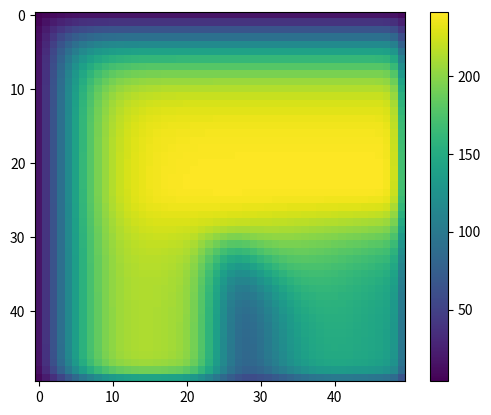

Write the Python code that produced this figure.
import numpy as np
import matplotlib.pyplot as pl
alto=50
ancho=50
#incognitas
x0=np.zeros(alto*alto)
#sistema de ecuaciones despues de discretizar
sistema=[]
#vector de terminos independientes
Ti=np.zeros(ancho*ancho)
U = np.zeros((alto, ancho))
diferencia=np.ones( ancho*ancho,dtype= float)
Uinicial=2
u=5
v=5
#barra
altoBarra=20
anchoBarra=4
posXBarra=25

#establece la veocidad inicial (La primera columna de la matriz)
for i in range(0,alto-1):
    U[i,0]=Uinicial


#llena la matriz con numeros iniciales

for i in range(alto):
  for j in range(1,ancho):
    U[i,j]=U[i,j-1]-1/ancho

#celdas relacionadas a la barra en 0
for i in range(alto-altoBarra,alto):
  for j in range(posXBarra-int(anchoBarra/2),posXBarra+int(anchoBarra/2)):
    U[i,j]=0



#linea EA u=0  w=o
for j in range(ancho):
    U[alto-1,j]=0


#Lado detrás de la viga B

for i in range(alto-altoBarra,alto-1):
  j=posXBarra+int(anchoBarra/2)
  U[i,j]=0


#Lado arriba de la viga C


for j in range(posXBarra-int(anchoBarra/2),posXBarra+int(anchoBarra/2)):
  i=alto-altoBarra
  U[i,j]=0

#Lado frontal de la viga D

for i in range(alto-altoBarra,alto-1):
  j=posXBarra-int(anchoBarra/2)-1
  U[i,j]=0
 


#Inlet (entrada) F
for i in range(alto-1):
  j=0
  U[i,j]=Uinicial

#Surface G
for i in range(alto-altoBarra-anchoBarra):
  for j in range(ancho):
    U[i,j]=Uinicial



#Outlet (salida) H

for i in range(alto):
  j=alto-1
  U[i,j]=U[i,j-1]

#determina donde esta ubicada una ecuacion
def puesto(i,j):
  p=0
  for x in range(alto):
    for y in range(ancho):
      if x==i and y==j:
        return p
      else:
        p=p+1


#se encarga de generar las ecuaciones
def ecuacion(i,j):
 
  ecu=np.zeros(ancho*ancho)
  ecu[puesto(i,j)]=-4
  if i < alto-1:
      ecu[puesto(i+1,j)]=(1-u/2)
  if i > 0:
      ecu[puesto(i-1,j)]=(1-u/2)
  if j < ancho-1:
      ecu[puesto(i,j+1)]=(1-v/2)
  if j != 0:
      ecu[puesto(i,j-1)]=(1-v/2)
  return ecu


##################################################
#armamos el sistema resultante
for i in range(alto):
  for j in range(ancho):
    sistema.append(ecuacion(i,j))

sis=np.zeros((alto*alto,ancho*ancho))
for i in range(alto*alto):
  for j in range(ancho*ancho):
    sis[i,j]=sistema[i][j]
sistema=sis
#################################################

#establecemos las condiciones iniciales con ls terminos independientes
for i in range(alto):
  for j in range(ancho):
    Ti[puesto(i,j)]=U[i,j]

def seidel():

  it=5 #numero de iteraciones
  while it > 0:
    suma=0
    for i in range(alto*alto):
      suma=0
      for j in range(ancho*ancho):
        if ( j!= i):
          suma=suma+sistema[i,j]*x0[j]
      nuevo=(Ti[i]-suma)/-sistema[i,i]
      x0[i]=nuevo
    it=it-1



#armar u
def armar_U():
  u=0

  for i in range(alto):
    for j in range(ancho):
      U[i,j]=x0[u]
      u=u+1


seidel()
armar_U()

print(Ti)
print(sistema)

colormap=pl.imshow(U)
pl.colorbar(colormap)

